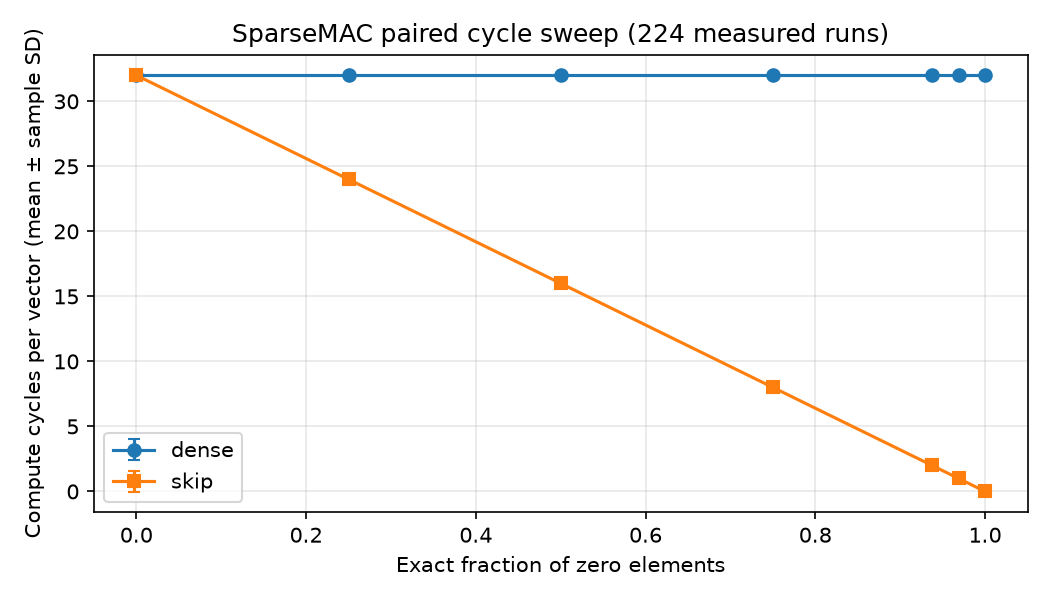

Source data for this figure (header and first rows):
zero_count, nnz, sparsity, mode, vectors, mean_compute_cycles, stdev_compute_cycles, min_compute_cycles, max_compute_cycles
0, 32, 0.000000, dense, 16, 32, 0.000000, 32, 32
0, 32, 0.000000, skip, 16, 32, 0.000000, 32, 32
8, 24, 0.25, dense, 16, 32, 0.000000, 32, 32
8, 24, 0.25, skip, 16, 24, 0.000000, 24, 24
16, 16, 0.5, dense, 16, 32, 0.000000, 32, 32
16, 16, 0.5, skip, 16, 16, 0.000000, 16, 16
24, 8, 0.75, dense, 16, 32, 0.000000, 32, 32
24, 8, 0.75, skip, 16, 8, 0.000000, 8, 8
30, 2, 0.9375, dense, 16, 32, 0.000000, 32, 32
30, 2, 0.9375, skip, 16, 2, 0.000000, 2, 2
31, 1, 0.9688, dense, 16, 32, 0.000000, 32, 32
31, 1, 0.9688, skip, 16, 1, 0.000000, 1, 1
32, 0, 1, dense, 16, 32, 0.000000, 32, 32
32, 0, 1, skip, 16, 0.000000, 0.000000, 0, 0
